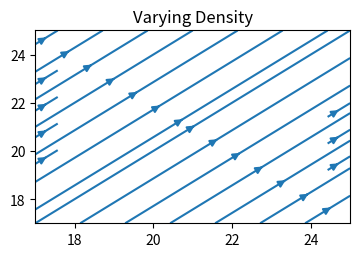

Python code for this plot:
import numpy as np
import matplotlib.pyplot as plt
import matplotlib.gridspec as gridspec
import math
import random
###################################################################
# we discover that if f global suit '->', opacity can be proved.  #
###################################################################

###################################################################
# we find dt-cs satisfy the condition of field                    #
###################################################################


# system2
alpha = 0.05
Te=15
ah=3.6e-3
Th=55
ae=0.008

Y, X = np.mgrid[17:25:100j, 17:25:100j]
U = (1-2*alpha-ae-ah*0.5)*X+ alpha*Y+ ae*Te + 2.5 * 0.5
V = (1-2*alpha-ae-ah*0.5)*X+ alpha*Y+ ae*Te + 2.5 * 0.5

# system1
# Y, X = np.mgrid[0:0.1:100j, 1:5:100j]
# U = X + Y
# V = 0.05*np.exp(Y) + 0.01
# U = U - Y
# V = V - X
# speed = np.sqrt(U**2 + V**2)

# system1
# Z,Y, X = np.mgrid[0:2:100j,0:2:100j, 0:2:100j]
# U = X - Y
# V = Y - Z
# W = -X - 2*Y + X*X*X
# U = U - X
# V = V - Y
# W = W - Z
# speed = np.sqrt(U**2 + V**2 + W**2)

# system1
# Y, X = np.mgrid[0:0.1:100j, 0:10:100j]
# U = X + 0.5*Y
# V = Y
# U = U - Y
# V = V - X
# speed = np.sqrt(U**2 + V**2)


# system3  non-linear
# PI = 3.14
# Y, X = np.mgrid[0 : PI:100j, 0:5:100j]
# U = X + Y * np.cos(Y)
# V = X + Y * np.sin(Y)
# U = U - X
# V = V - Y
# speed = np.sqrt(U**2 + V**2)


# system4  non-linear
# m = 0.0076
# g = 9.8
# l = 0.041
# J = 0.00024
# km = 11
# tol = 0.4
# u = 1
# pi = 3.14
# Y, X = np.mgrid[-3:3:100j, -pi:pi:100j]
# U = (X + Y)
# V = m * g * l * 1/J * np.sin(X) - 1/tol * Y + km * 1/tol * u + Y
# U = U - X
# V = V - Y
# speed = np.sqrt(U**2 + V**2)

#system non-linear
# pi = 3.14
# Y, X = np.mgrid[0:1.6:100j, 0:1.6:100j]
# U = 0.1 * X
# V = np.sin(0.25*pi*X ) + 1
# U = U - X
# V = V - Y
# speed = np.sqrt(U**2 + V**2)

#system non-linear
# pi = 3.14
# Y, X = np.mgrid[-2:2:100j, -2:0:100j]
# # U = np.exp(-X) - 1 + X + 0.01 + 0.01*Y
# U = np.exp(-X) - 1 + X  + 0.01*Y + 0.5
# V = -np.sin(X) * np.sin(X) + Y
# U = U - X
# V = V - Y
# speed = np.sqrt(U**2 + V**2)
#
#
#
# system5   #xuebai  #success
# Y, X = np.mgrid[2:12:100j, 0:0.1:100j]
# U = -2*X + Y
# V = X + 2*Y
# U = U - X
# V = V - Y

# system6   #xuebai  #success
# Y, X = np.mgrid[2:15:100j, 0:0.1:100j]
# U =  Y
# V =  X
# U = U - X
# V = V - Y
# speed = np.sqrt(U**2 + V**2)

# system7   #hscc
# Y, X = np.mgrid[-2:2:100j, -2:2:100j]
# U =  X + Y
# V =   -X - 0.5*X*X*X + Y
# U = U - X
# V = V - Y
# speed = np.sqrt(U**2 + V**2)

# # system8   #Li wang
# Y, X = np.mgrid[0:8:100j, 0:0.5:100j]
# # Y, X = np.mgrid[4:8:100j,0:1:100j]
# U =  X + Y + 0.04
# V =  X  - X*X*X + 0.01
# U = U - X
# V = V - Y
# speed = np.sqrt(U**2 + V**2)

# system9   #xuebai
# Y, X = np.mgrid[0:8:100j, 0:1:100j]
# U =  X + Y
# V =    Y*Y
# # U = U - X
# # V = V - Y
# speed = np.sqrt(U**2 + V**2)

# system10   # 1-D
# Y, X = np.mgrid[0:10:100j, 0:10:100j]
# k0 = 4
# w = 1
# U =   k0 + np.sin(w*X)
# V =  0
# U = U - X
# V = V - Y
# speed = np.sqrt(U**2 + V**2)


# # system11   #1506.05885
# Y, X = np.mgrid[-12:12:100j, -12:12:100j]
# Y, X = np.mgrid[3:10:100j,0.5:1:100j]
# U =  X*Y
# V =  X
# # U = U - X
# # V = V - Y
# speed = np.sqrt(U**2 + V**2)


fig = plt.figure(figsize=(7, 9))
gs = gridspec.GridSpec(nrows=3, ncols=2, height_ratios=[1, 1, 2])
#  Varying density along a streamline
ax0 = fig.add_subplot(gs[0, 0])
ax0.streamplot(X, Y,U, V, density=[0.5, 1])
ax0.set_title('Varying Density')

plt.tight_layout()
plt.show()